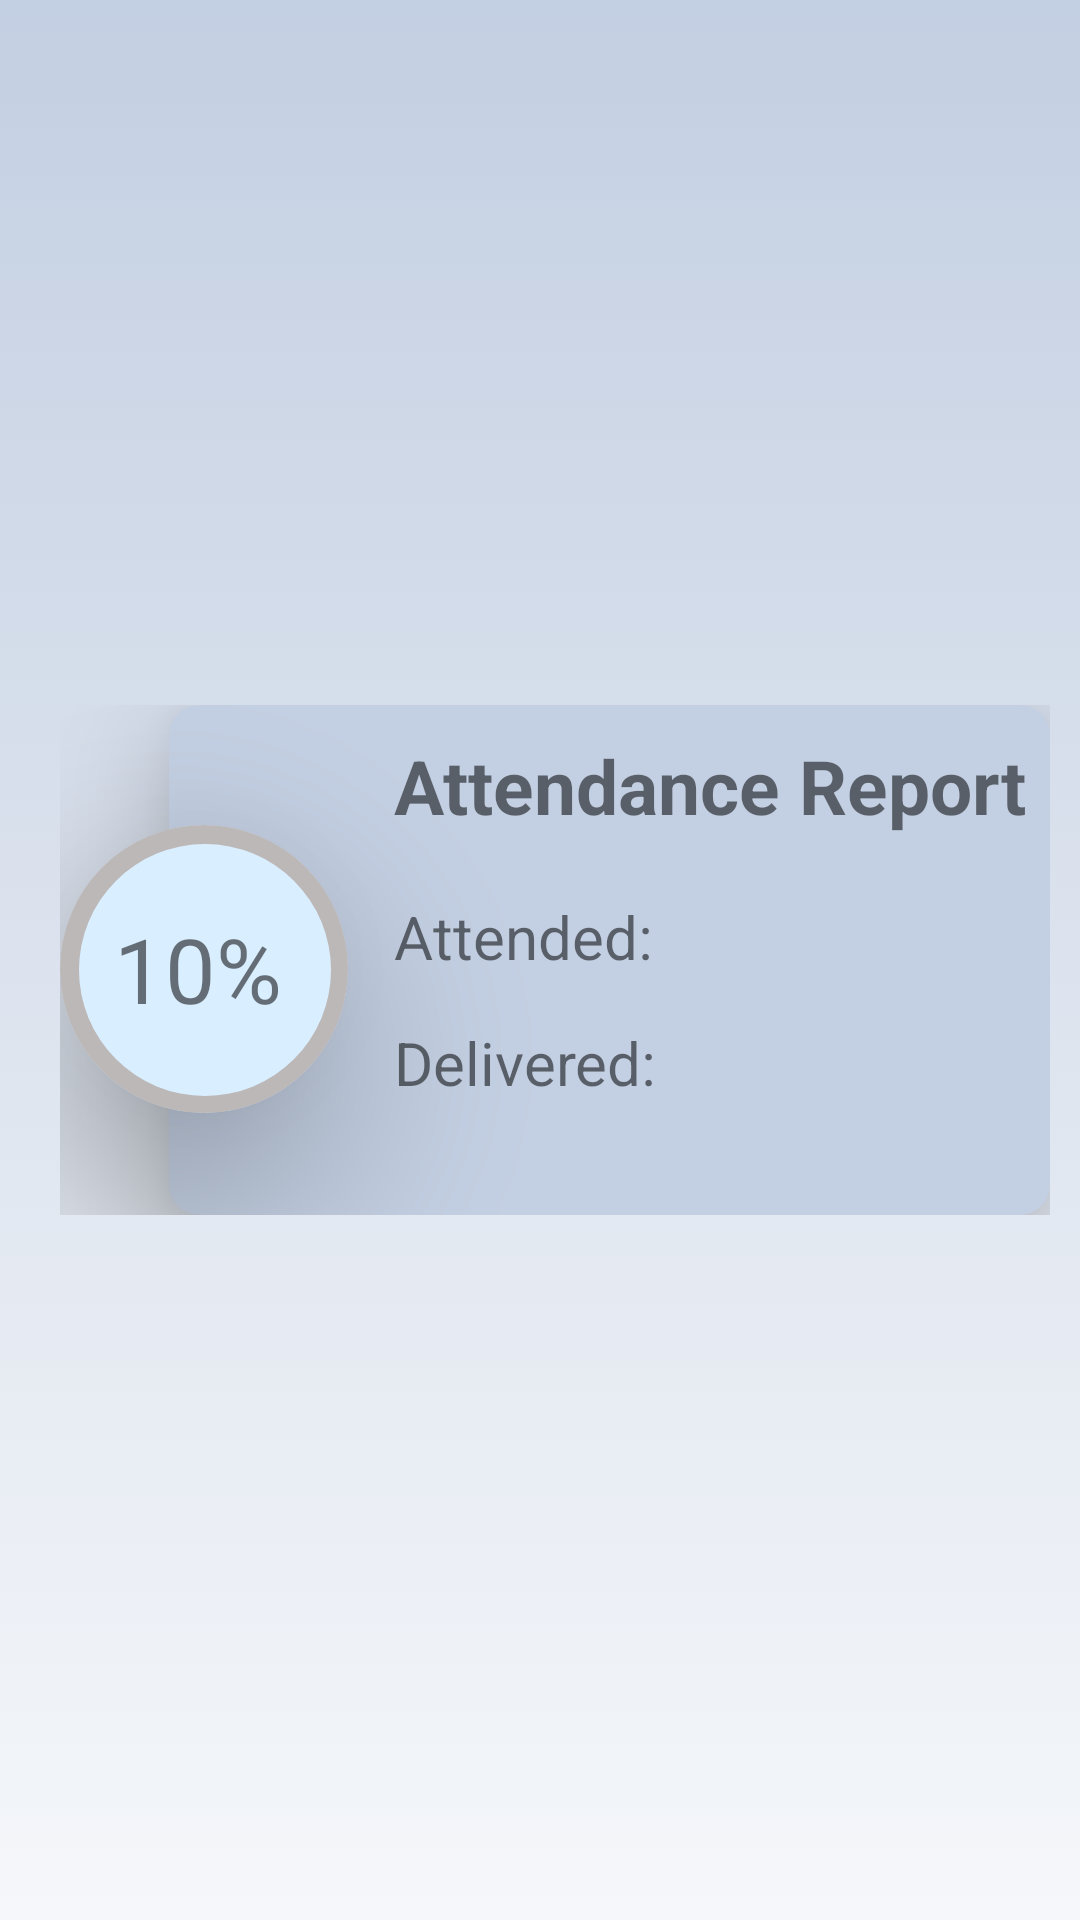

Android layout source for this screen:
<!-- AndroidManifest.xml: application theme Theme.SchoolManagementSystem -->
<!-- res/layout/stu_att.xml -->
<?xml version="1.0" encoding="utf-8"?>
<LinearLayout xmlns:android="http://schemas.android.com/apk/res/android"
    android:layout_width="match_parent"
    android:layout_height="match_parent"
    android:background="@drawable/gradient1"
    xmlns:tools="http://schemas.android.com/tools"
    tools:context=".StuAttendance">



    <LinearLayout xmlns:android="http://schemas.android.com/apk/res/android"
        android:layout_width="match_parent"
        android:layout_height="wrap_content"
        xmlns:app="http://schemas.android.com/apk/res-auto"
        android:layout_marginStart="10dp"
        android:orientation="vertical"
        android:layout_gravity="center_vertical"
        android:padding="10dp">



        <LinearLayout
            android:layout_width="match_parent"
            android:layout_height="wrap_content"
            android:orientation="horizontal">


            <androidx.cardview.widget.CardView
                android:layout_width="96dp"
                android:layout_height="96dp"
                app:cardCornerRadius="50dp"
                app:cardElevation="40dp"
                android:layout_marginTop="40dp"
                android:backgroundTint="@color/icon"


                >

                <ProgressBar
                    android:id="@+id/attPB"
                    android:layout_width="126dp"
                    android:layout_height="126dp"
                    android:layout_marginStart="-15dp"
                    android:indeterminateOnly="false"
                    android:layout_marginTop="-15dp"

                    android:progressDrawable="@drawable/custom_progress"


                    ></ProgressBar>
                <LinearLayout
                    android:layout_width="wrap_content"
                    android:layout_height="wrap_content"
                    android:layout_gravity="center_vertical">
                    <TextView
                        android:id="@+id/attpercentage"
                        android:layout_width="wrap_content"
                        android:layout_height="wrap_content"
                        android:text="10%"
                        android:textSize="30dp"
                        android:layout_marginStart="18dp"
                        ></TextView>
                </LinearLayout>
            </androidx.cardview.widget.CardView>

            <androidx.cardview.widget.CardView
                android:layout_width="match_parent"
                android:layout_height="170dp"
                android:layout_marginStart="-60dp"
                app:cardElevation="20dp"
                app:cardCornerRadius="10dp"
                android:backgroundTint="@color/primary"
                >
                <RelativeLayout
                    android:layout_width="match_parent"
                    android:layout_height="match_parent"
                    android:layout_marginStart="65dp"
                    >

                    <TextView
                        android:id="@+id/subname"
                        android:layout_width="wrap_content"
                        android:layout_height="wrap_content"
                        android:layout_marginStart="10dp"
                        android:layout_marginTop="10dp"
                        android:text="Attendance Report"
                        android:textSize="25dp"
                        android:textStyle="bold"></TextView>


                    <TextView
                        android:id="@+id/attTitle"
                        android:layout_width="wrap_content"
                        android:layout_height="wrap_content"
                        android:layout_below="@+id/subname"
                        android:layout_marginStart="10dp"
                        android:layout_marginTop="20dp"
                        android:textSize="20dp"
                        android:text="Attended: "></TextView>

                    <TextView
                        android:id="@+id/attfrac"
                        android:layout_width="wrap_content"
                        android:layout_height="wrap_content"
                        android:layout_below="@+id/subname"
                        android:layout_marginTop="20dp"
                        android:layout_toRightOf="@+id/attTitle"
                        android:textSize="20dp"
                        android:textStyle="bold"

                        ></TextView>
                    <TextView
                        android:id="@+id/delTitle"
                        android:layout_width="wrap_content"
                        android:layout_height="wrap_content"
                        android:layout_below="@id/attTitle"
                        android:text="Delivered: "
                        android:layout_marginTop="15dp"
                        android:textSize="20dp"
                        android:layout_marginStart="10dp"
                        ></TextView>
                    <TextView
                        android:layout_width="wrap_content"
                        android:layout_height="wrap_content"
                        android:layout_toRightOf="@+id/delTitle"
                        android:id="@+id/work"
                        android:textStyle="bold"
                        android:textSize="20dp"
                        android:layout_below="@+id/attTitle"
                        android:layout_marginTop="15dp"
                        ></TextView>


                </RelativeLayout>
            </androidx.cardview.widget.CardView>

        </LinearLayout>


    </LinearLayout>





</LinearLayout>
<!-- resources referenced by this layout -->
<resources>
  <color name="icon">#D9EEFF</color>
  <color name="primary">#c3cfe2</color>
  <!-- drawable custom_progress (drawable) -->
  <?xml version="1.0" encoding="utf-8"?>
  <layer-list xmlns:android="http://schemas.android.com/apk/res/android">
  
      <item android:id="@+id/backgroundPB">
  
          <shape
              android:shape="ring"
              android:useLevel="false"
              android:thickness="7dp">
              <solid android:color="@color/line"></solid>
         </shape>
      </item>
  
      <item android:id="@+id/progressPB">
  
          <shape
              android:shape="ring"
              android:useLevel="true"
              android:thickness="7dp">
              <solid android:color="#0C88CF"></solid>
          </shape>
      </item>
  
  
  </layer-list>
  <!-- drawable gradient1 (drawable) -->
  <?xml version="1.0" encoding="utf-8"?>
  <selector xmlns:android="http://schemas.android.com/apk/res/android">
      <item>
          <shape>
              <gradient android:angle="60" android:startColor="#c3cfe2" android:endColor="#f5f7fa"></gradient>
          </shape>
      </item>
  
  </selector>
  <style name="Theme.SchoolManagementSystem" parent="Theme.AppCompat.DayNight.NoActionBar">
          
          <item name="colorPrimary">@color/whitetop</item>
          <item name="colorPrimaryVariant">@color/whitetop</item>
          <item name="colorOnPrimary">@color/white</item>
          
          <item name="colorSecondary">@color/teal_200</item>
          <item name="colorSecondaryVariant">@color/teal_700</item>
          <item name="colorOnSecondary">@color/black</item>
          
          <item name="android:statusBarColor" tools:targetApi="l">?attr/colorPrimaryVariant</item>
          
      </style>
  <color name="line">#BDB8B8</color>
  <color name="whitetop">#F8F8F8</color>
  <color name="white">#FFFFFFFF</color>
  <color name="teal_200">#FF03DAC5</color>
  <color name="teal_700">#FF018786</color>
  <color name="black">#FF000000</color>
</resources>
